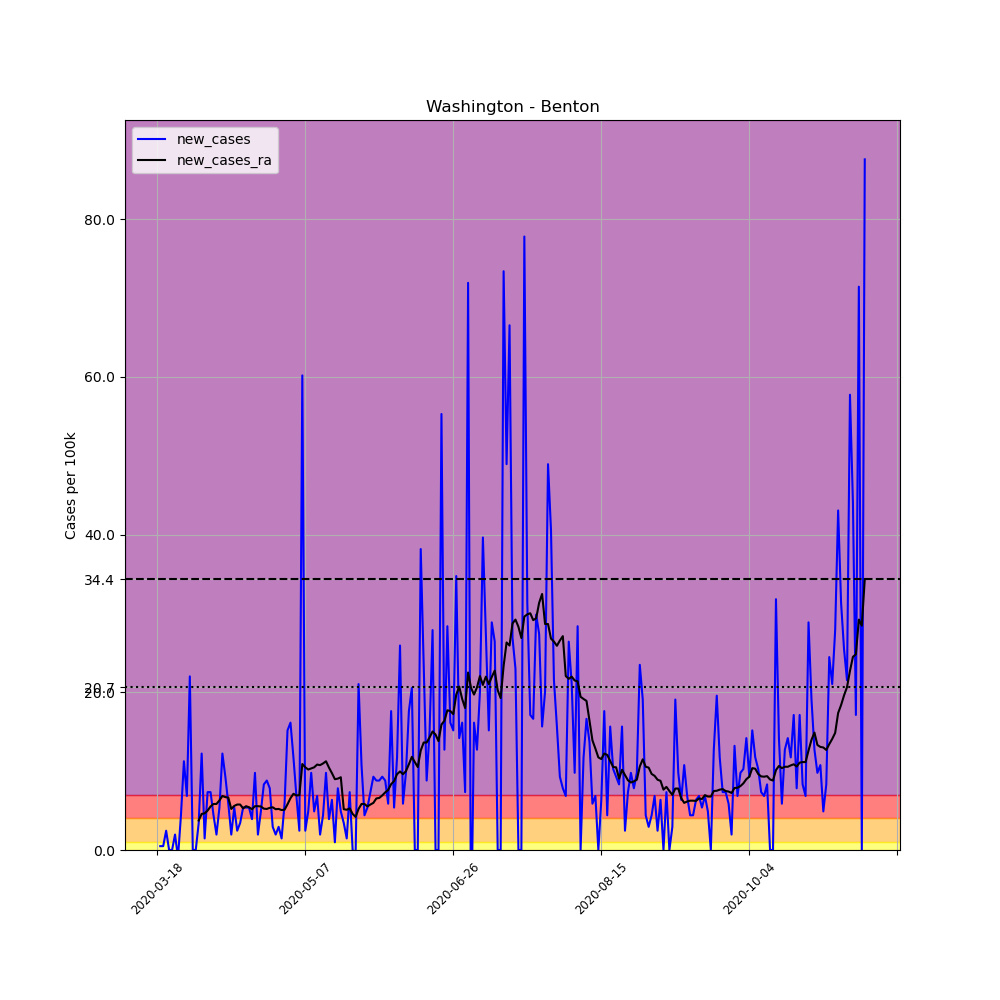

The file beside this chart, header and first rows:
, date, county, state, fips, cases, deaths, COUNTY, STNAME, CTYNAME, POPESTIMATE2019, per_100k, new_cases, new_cases_ra
153458, 2020-03-18, Benton, Washington, 53005, 1, 1, 5, Washington, Benton, 204390, 0.4893, , 
153459, 2020-03-19, Benton, Washington, 53005, 2, 1, 5, Washington, Benton, 204390, 0.9785, 0.4893, 
153460, 2020-03-20, Benton, Washington, 53005, 3, 1, 5, Washington, Benton, 204390, 1.468, 0.4893, 
153461, 2020-03-21, Benton, Washington, 53005, 8, 2, 5, Washington, Benton, 204390, 3.914, 2.446, 
153462, 2020-03-22, Benton, Washington, 53005, 8, 2, 5, Washington, Benton, 204390, 3.914, 0.0, 
153463, 2020-03-23, Benton, Washington, 53005, 8, 2, 5, Washington, Benton, 204390, 3.914, 0.0, 
153464, 2020-03-24, Benton, Washington, 53005, 12, 2, 5, Washington, Benton, 204390, 5.871, 1.957, 
153465, 2020-03-25, Benton, Washington, 53005, 10, 2, 5, Washington, Benton, 204390, 4.893, -0.9785, 
153466, 2020-03-26, Benton, Washington, 53005, 19, 4, 5, Washington, Benton, 204390, 9.296, 4.403, 
153467, 2020-03-27, Benton, Washington, 53005, 42, 5, 5, Washington, Benton, 204390, 20.55, 11.25, 
153468, 2020-03-28, Benton, Washington, 53005, 56, 5, 5, Washington, Benton, 204390, 27.4, 6.85, 
153469, 2020-03-29, Benton, Washington, 53005, 101, 5, 5, Washington, Benton, 204390, 49.42, 22.02, 
153470, 2020-03-30, Benton, Washington, 53005, 101, 5, 5, Washington, Benton, 204390, 49.42, 0.0, 
153471, 2020-03-31, Benton, Washington, 53005, 101, 6, 5, Washington, Benton, 204390, 49.42, 0.0, 
153472, 2020-04-01, Benton, Washington, 53005, 108, 6, 5, Washington, Benton, 204390, 52.84, 3.425, 3.739
153473, 2020-04-02, Benton, Washington, 53005, 133, 9, 5, Washington, Benton, 204390, 65.07, 12.23, 4.578
153474, 2020-04-03, Benton, Washington, 53005, 136, 13, 5, Washington, Benton, 204390, 66.54, 1.468, 4.648
153475, 2020-04-04, Benton, Washington, 53005, 151, 13, 5, Washington, Benton, 204390, 73.88, 7.339, 4.997
153476, 2020-04-05, Benton, Washington, 53005, 166, 13, 5, Washington, Benton, 204390, 81.22, 7.339, 5.522
153477, 2020-04-06, Benton, Washington, 53005, 175, 17, 5, Washington, Benton, 204390, 85.62, 4.403, 5.836
153478, 2020-04-07, Benton, Washington, 53005, 179, 19, 5, Washington, Benton, 204390, 87.58, 1.957, 5.836
153479, 2020-04-08, Benton, Washington, 53005, 190, 19, 5, Washington, Benton, 204390, 92.96, 5.382, 6.29
153480, 2020-04-09, Benton, Washington, 53005, 215, 25, 5, Washington, Benton, 204390, 105.2, 12.23, 6.85
153481, 2020-04-10, Benton, Washington, 53005, 234, 25, 5, Washington, Benton, 204390, 114.5, 9.296, 6.71
153482, 2020-04-11, Benton, Washington, 53005, 246, 26, 5, Washington, Benton, 204390, 120.4, 5.871, 6.64
153483, 2020-04-12, Benton, Washington, 53005, 250, 28, 5, Washington, Benton, 204390, 122.3, 1.957, 5.207
153484, 2020-04-13, Benton, Washington, 53005, 261, 29, 5, Washington, Benton, 204390, 127.7, 5.382, 5.592
153485, 2020-04-14, Benton, Washington, 53005, 266, 29, 5, Washington, Benton, 204390, 130.1, 2.446, 5.766
153486, 2020-04-15, Benton, Washington, 53005, 273, 30, 5, Washington, Benton, 204390, 133.6, 3.425, 5.766
153487, 2020-04-16, Benton, Washington, 53005, 284, 34, 5, Washington, Benton, 204390, 139, 5.382, 5.277
153488, 2020-04-17, Benton, Washington, 53005, 295, 34, 5, Washington, Benton, 204390, 144.3, 5.382, 5.557
153489, 2020-04-18, Benton, Washington, 53005, 306, 34, 5, Washington, Benton, 204390, 149.7, 5.382, 5.417
153490, 2020-04-19, Benton, Washington, 53005, 314, 34, 5, Washington, Benton, 204390, 153.6, 3.914, 5.172
153491, 2020-04-20, Benton, Washington, 53005, 334, 34, 5, Washington, Benton, 204390, 163.4, 9.785, 5.557
153492, 2020-04-21, Benton, Washington, 53005, 338, 35, 5, Washington, Benton, 204390, 165.4, 1.957, 5.557
153493, 2020-04-22, Benton, Washington, 53005, 348, 35, 5, Washington, Benton, 204390, 170.3, 4.893, 5.522
153494, 2020-04-23, Benton, Washington, 53005, 365, 38, 5, Washington, Benton, 204390, 178.6, 8.317, 5.242
153495, 2020-04-24, Benton, Washington, 53005, 383, 38, 5, Washington, Benton, 204390, 187.4, 8.807, 5.207
153496, 2020-04-25, Benton, Washington, 53005, 399, 38, 5, Washington, Benton, 204390, 195.2, 7.828, 5.347
153497, 2020-04-26, Benton, Washington, 53005, 405, 38, 5, Washington, Benton, 204390, 198.2, 2.936, 5.417
153498, 2020-04-27, Benton, Washington, 53005, 409, 39, 5, Washington, Benton, 204390, 200.1, 1.957, 5.172
153499, 2020-04-28, Benton, Washington, 53005, 415, 39, 5, Washington, Benton, 204390, 203, 2.936, 5.207
153500, 2020-04-29, Benton, Washington, 53005, 418, 41, 5, Washington, Benton, 204390, 204.5, 1.468, 5.067
153501, 2020-04-30, Benton, Washington, 53005, 430, 41, 5, Washington, Benton, 204390, 210.4, 5.871, 5.102
153502, 2020-05-01, Benton, Washington, 53005, 461, 44, 5, Washington, Benton, 204390, 225.5, 15.17, 5.801
153503, 2020-05-02, Benton, Washington, 53005, 494, 43, 5, Washington, Benton, 204390, 241.7, 16.15, 6.57
153504, 2020-05-03, Benton, Washington, 53005, 518, 44, 5, Washington, Benton, 204390, 253.4, 11.74, 7.129
153505, 2020-05-04, Benton, Washington, 53005, 532, 44, 5, Washington, Benton, 204390, 260.3, 6.85, 6.92
153506, 2020-05-05, Benton, Washington, 53005, 537, 46, 5, Washington, Benton, 204390, 262.7, 2.446, 6.954
153507, 2020-05-06, Benton, Washington, 53005, 660, 50, 5, Washington, Benton, 204390, 322.9, 60.18, 10.9
153508, 2020-05-07, Benton, Washington, 53005, 665, 51, 5, Washington, Benton, 204390, 325.4, 2.446, 10.48
153509, 2020-05-08, Benton, Washington, 53005, 675, 51, 5, Washington, Benton, 204390, 330.3, 4.893, 10.2
153510, 2020-05-09, Benton, Washington, 53005, 695, 51, 5, Washington, Benton, 204390, 340, 9.785, 10.34
153511, 2020-05-10, Benton, Washington, 53005, 705, 51, 5, Washington, Benton, 204390, 344.9, 4.893, 10.48
153512, 2020-05-11, Benton, Washington, 53005, 719, 54, 5, Washington, Benton, 204390, 351.8, 6.85, 10.83
153513, 2020-05-12, Benton, Washington, 53005, 723, 55, 5, Washington, Benton, 204390, 353.7, 1.957, 10.76
153514, 2020-05-13, Benton, Washington, 53005, 732, 55, 5, Washington, Benton, 204390, 358.1, 4.403, 10.97
153515, 2020-05-14, Benton, Washington, 53005, 752, 56, 5, Washington, Benton, 204390, 367.9, 9.785, 11.25
153516, 2020-05-15, Benton, Washington, 53005, 760, 57, 5, Washington, Benton, 204390, 371.8, 3.914, 10.45
153517, 2020-05-16, Benton, Washington, 53005, 773, 57, 5, Washington, Benton, 204390, 378.2, 6.36, 9.75
... 180 more rows
